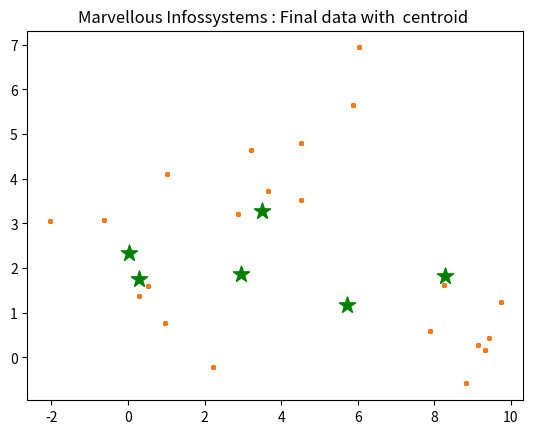

The matplotlib source for this figure:
# Iris Dataset with K-mean algorithm using clustering

# importing the libraries

import numpy as np
from copy import deepcopy
import matplotlib.pyplot as plt
import pandas as pd

def MarvellousKMean():
    print("__________________________________________")

    # set three centers, the model should predict similar results
    
    center_1 = np.array([1,1])
    print(center_1)
    print("__________________________________________")
    center_2 = np.array([5,5])
    print(center_2)
    print("__________________________________________")
    center_3 = np.array([8,1])
    print(center_3)
    print("__________________________________________")

    # Generate random data and center it to the three centers

    data_1 = np.random.randn(7,2) + center_1
    print("Element of first cluster with size"+str(len(data_1)))
    print(data_1)
    print("__________________________________________")

    data_2 = np.random.randn(7,2) + center_2
    print("Element of Second cluster with size"+str(len(data_2)))
    print(data_2)
    print("__________________________________________")
    
    data_3 = np.random.randn(7,2) + center_3
    print("Element of Third cluster with size"+str(len(data_3)))
    print(data_3)
    print("__________________________________________")

    data = np.concatenate((data_1,data_2,data_3),axis = 0)
    print("Size of complete data set"+str(len(data)))
    print(data)
    print("__________________________________________")

    plt.scatter(data[:,0],data[:,1],s=7)
    plt.title('Marvellous Infosystem : Input Dataset')
    plt.show()
    print("__________________________________________")
    
    # Number of Clusters
    k = 3

    n = data.shape[0]
    print("Total number of elements are",n)
    print("__________________________________________")
    
    # Number of Features in data

    c = data.shape[1]
    print("Total number of feature are",c)
    print("__________________________________________")

    # Generate random centers, here we use sigma and mean to ensure it represent the whole data

    mean = np.mean(data,axis = 0)
    print("Value of mean",mean)
    print("__________________________________________")

    # Calculate standard deviation

    std = np.std(data , axis = 0)
    print("Value of std",std)
    print("__________________________________________")

    centers = np.random.randn(k,c)*std + mean
    print("Random points are",centers)
    print("__________________________________________")

    # Plot the data and the centers generated as random
    plt.scatter(data[:,0],data[:,1], c ='r',s = 7)
    plt.scatter(centers[:,0],centers[:,1],marker = '*',c ='g',s = 150)
    plt.title('Marvellous Infossystems : Input dataset with random centroid *')
    plt.show()
    print("__________________________________________")

    centers_old = np.zeros(centers.shape) # to store old centers
    centers_new = deepcopy(centers) # store new centers

    print("Values of old centroids")
    print(centers_old)
    print("__________________________________________")

    print("Values of new centroids")
    print(centers_new)
    print("__________________________________________")

    data.shape
    clusters = np.zeros(n)
    distances = np.zeros((n,k))

    print("Initial distance are")
    print(distances)
    print("__________________________________________")

    error = np.linalg.norm(centers_new - centers_old)
    print("value of error is",error)

    # When after an update the estimate of that center stays the same,exit loop

    while error != 0:
        print("Value of error is ",error)

    # Measure the distance to every center
        print("Measure the distance to every center")
        for i in range(k):

            print("Iteration number",i)
            distances[:,i] = np.linalg.norm(data - centers[i],axis = 1)

    # Assign all training data to closest center
        clusters = np.argmin(distances,axis = 1)    
    
        centers_old = deepcopy(centers_new)

    # Calculate mean for every cluster and update the center 

        for i in range(k):
            centers_new[i] = np.mean(data[clusters == i],axis = 0)
        error = np.linalg.norm(centers_new - centers_old)

    # end of while
    centers_new

    # Plot the data and the centers genereated as random
    plt.scatter(data[:,0],data[:,1],s = 7)
    plt.scatter(centers_new[:,0],centers_new[:,1],marker = '*',c ='g',s = 150)
    plt.title('Marvellous Infossystems : Final data with  centroid ')
    plt.show()         
    
def main():
    print("-------Marvellous Infosystem by Piyush Khairnar-------")

    print("Unsupervised ML")

    print("Clustering using K Mean Algorithm ")

    MarvellousKMean()


if __name__ =="__main__":
    main()    